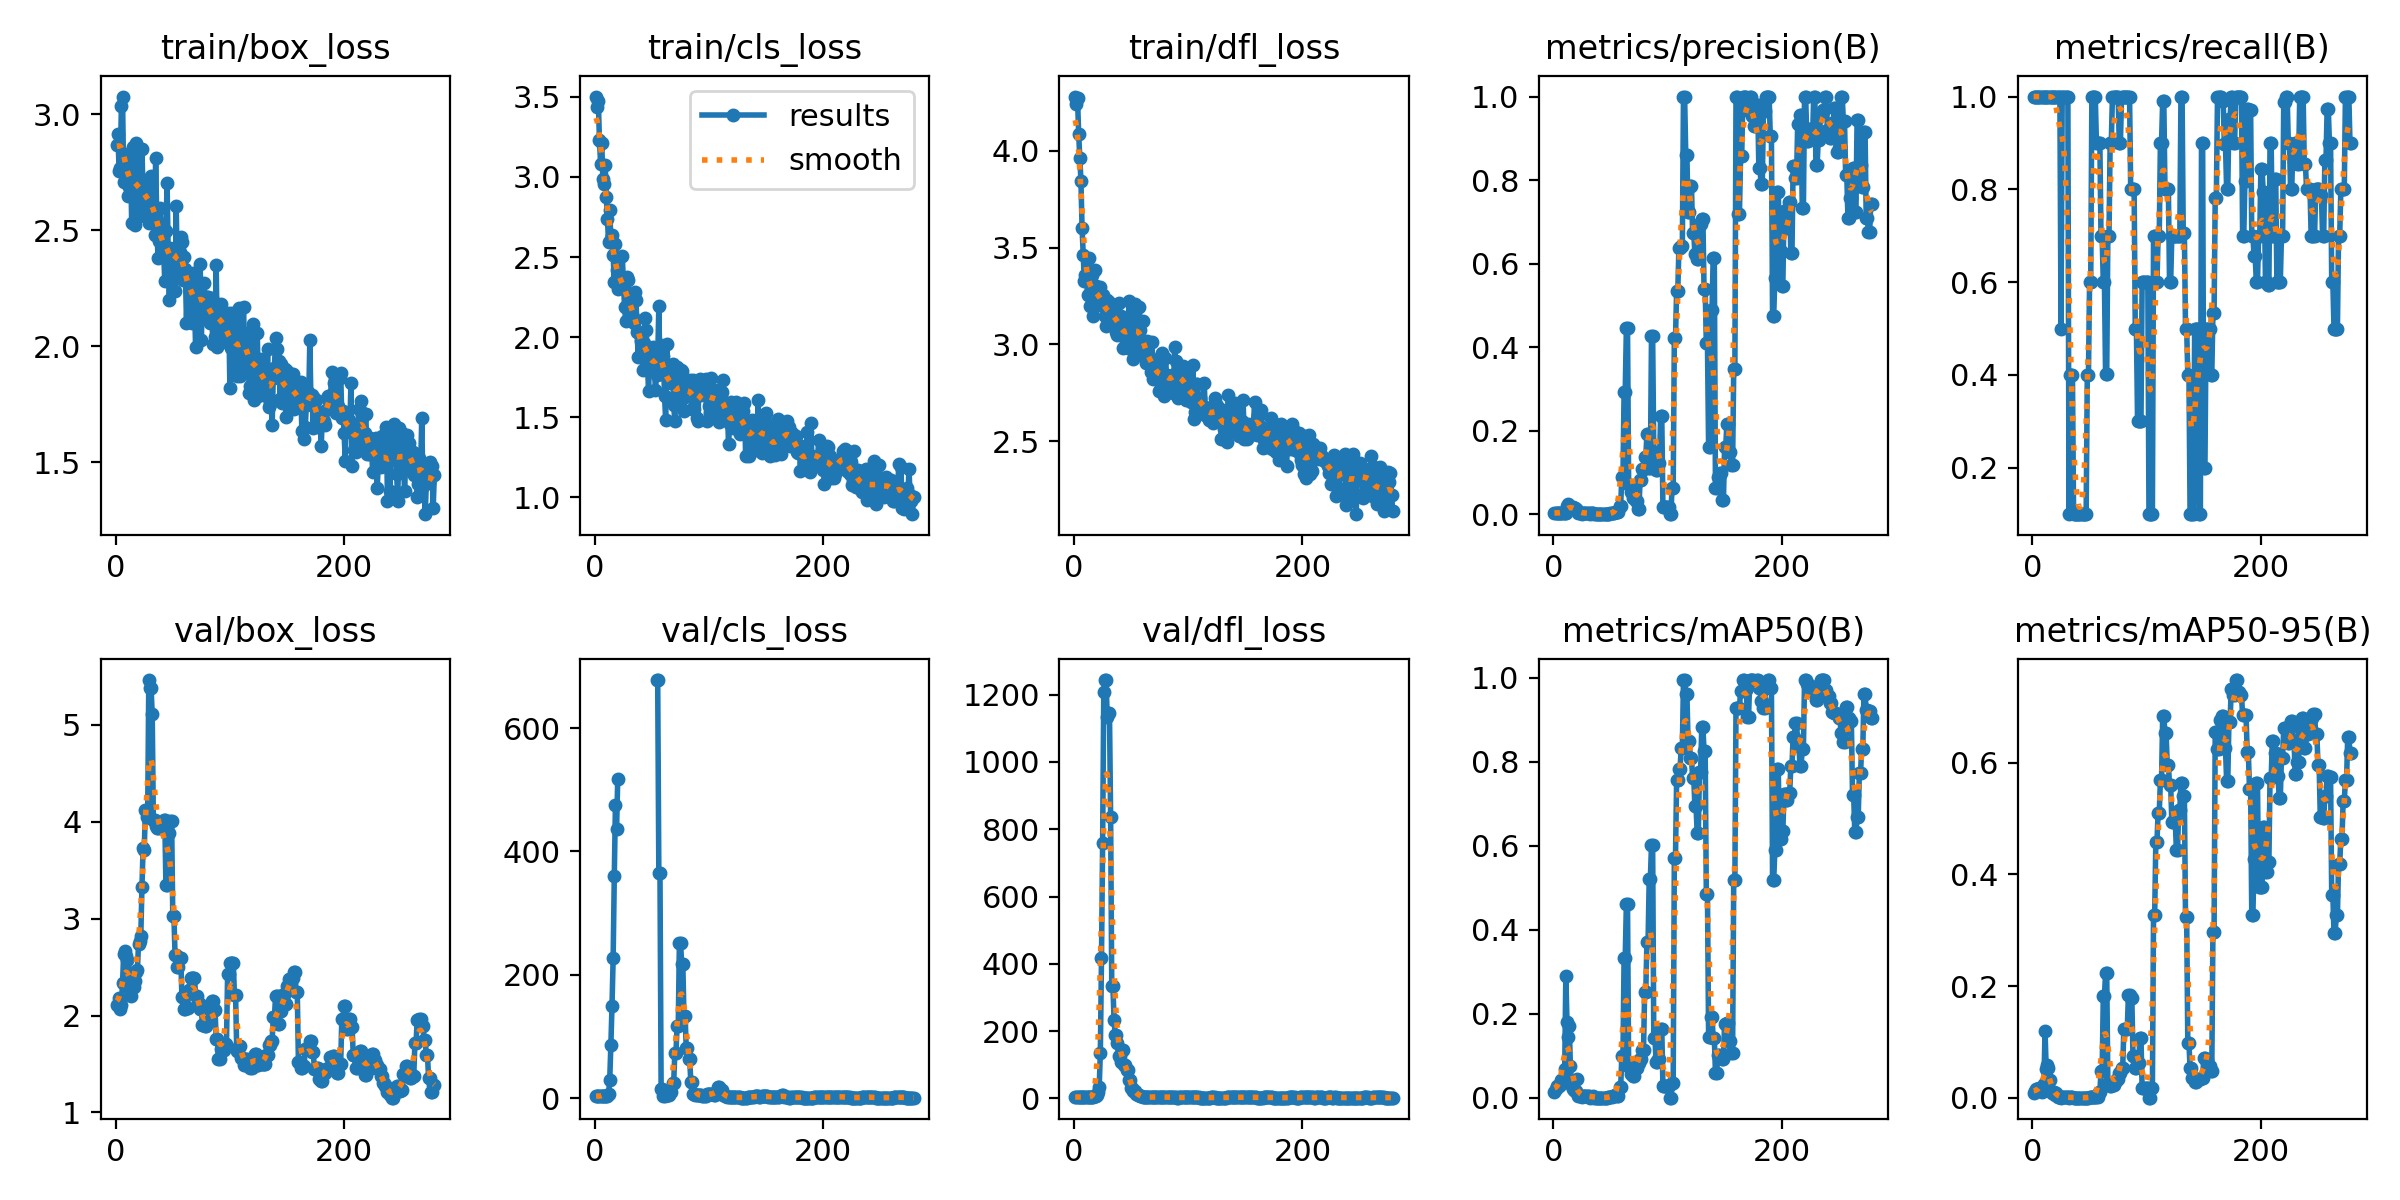

Source data for this figure (header and first rows):
epoch, train/box_loss, train/cls_loss, train/dfl_loss, metrics/precision(B), metrics/recall(B), metrics/mAP50(B), metrics/mAP50-95(B), val/box_loss, val/cls_loss, val/dfl_loss, lr/pg0, lr/pg1, lr/pg2
1, 2.865, 3.502, 4.279, 0.00333, 1, 0.01359, 0.00814, 2.107, 3.296, 4.159, 0.0991, 0.0001, 0.0001
2, 2.916, 3.435, 4.241, 0.00333, 1, 0.02208, 0.01159, 2.107, 3.296, 4.159, 0.0973, 0.0002994, 0.0002994
3, 2.754, 3.475, 4.274, 0.00333, 1, 0.02714, 0.01495, 2.18, 3.278, 4.012, 0.0955, 0.000498, 0.000498
4, 2.766, 3.233, 4.088, 0.00333, 1, 0.02714, 0.01495, 2.069, 4.105, 3.793, 0.0937, 0.0006958, 0.0006958
5, 3.035, 3.082, 3.961, 0.00333, 1, 0.02714, 0.01495, 2.104, 4.105, 3.649, 0.09189, 0.0008929, 0.0008929
6, 3.076, 3.215, 3.845, 0.00333, 1, 0.02927, 0.01728, 2.332, 3.373, 3.553, 0.09009, 0.001089, 0.001089
7, 2.71, 2.989, 3.602, 0.00333, 1, 0.04242, 0.0117, 2.64, 3.379, 3.515, 0.08829, 0.001285, 0.001285
8, 2.782, 2.953, 3.46, 0.00333, 1, 0.04235, 0.01068, 2.664, 3.322, 3.422, 0.08648, 0.001479, 0.001479
9, 2.727, 3.077, 3.327, 0.00333, 1, 0.04251, 0.01246, 2.615, 3.337, 3.36, 0.08467, 0.001673, 0.001673
10, 2.789, 2.876, 3.356, 0.00333, 1, 0.06835, 0.02393, 2.574, 3.305, 3.306, 0.08287, 0.001866, 0.001866
11, 2.649, 2.741, 3.331, 0.00333, 1, 0.2908, 0.1201, 2.446, 3.675, 3.231, 0.08106, 0.002058, 0.002058
12, 2.686, 2.593, 3.255, 0.01983, 1, 0.1807, 0.05185, 2.288, 7.083, 3.167, 0.07925, 0.00225, 0.00225
13, 2.838, 2.795, 3.448, 0.02523, 1, 0.1449, 0.05824, 2.207, 29.39, 3.132, 0.07744, 0.002441, 0.002441
14, 2.533, 2.61, 3.196, 0.0203, 1, 0.1712, 0.05393, 2.296, 86.27, 3.348, 0.07563, 0.002631, 0.002631
15, 2.859, 2.635, 3.28, 0.01779, 1, 0.07525, 0.03216, 2.307, 149.9, 3.649, 0.07382, 0.00282, 0.00282
16, 2.744, 2.516, 3.356, 0.01563, 1, 0.02849, 0.01262, 2.298, 227.3, 4.173, 0.07201, 0.003008, 0.003008
17, 2.521, 2.343, 3.145, 0.01724, 1, 0.02157, 0.00889, 2.354, 360.6, 4.979, 0.07019, 0.003195, 0.003195
18, 2.877, 2.584, 3.384, 0.01471, 1, 0.01858, 0.00772, 2.454, 475, 5.914, 0.06838, 0.003382, 0.003382
19, 2.699, 2.419, 3.301, 0.01471, 1, 0.01691, 0.0105, 2.47, 435.9, 6.157, 0.06657, 0.003568, 0.003568
20, 2.651, 2.299, 3.242, 0.01233, 1, 0.01572, 0.00514, 2.738, 516.6, 9.658, 0.06475, 0.003753, 0.003753
21, 2.562, 2.321, 3.204, 0.01058, 1, 0.04522, 0.00795, 2.773, inf, 18, 0.06294, 0.003938, 0.003938
22, 2.652, 2.364, 3.24, 0.0036, 1, 0.00513, 0.00177, 2.822, inf, 33.4, 0.06112, 0.004121, 0.004121
23, 2.849, 2.356, 3.296, 0.00333, 1, 0.00532, 0.00148, 3.326, inf, 135.6, 0.0593, 0.004304, 0.004304
24, 2.655, 2.509, 3.208, 0.00333, 1, 0.00532, 0.00148, 3.728, inf, 416.1, 0.05749, 0.004486, 0.004486
25, 2.652, 2.34, 3.256, 0.00167, 0.5, 0.00134, 0.00013, 3.713, inf, 759.7, 0.05567, 0.004667, 0.004667
26, 2.579, 2.189, 3.224, 0.00333, 1, 0.00406, 0.00087, 4.117, inf, 1207, 0.05385, 0.004848, 0.004848
27, 2.631, 2.103, 3.144, 0.00343, 1, 0.00503, 0.00139, 4.051, inf, 1244, 0.05203, 0.005027, 0.005027
28, 2.711, 2.376, 3.093, 0.00343, 1, 0.00503, 0.00139, 4.051, inf, 1244, 0.05021, 0.005206, 0.005206
29, 2.531, 2.359, 3.228, 0.00343, 1, 0.00503, 0.00139, 5.464, inf, 1135, 0.04838, 0.005384, 0.005384
30, 2.646, 2.256, 3.181, 0.00343, 1, 0.00503, 0.00139, 5.381, inf, 1145, 0.04656, 0.005561, 0.005561
31, 2.732, 2.134, 3.219, 0.00343, 1, 0.00503, 0.00139, 5.381, inf, 1145, 0.04474, 0.005738, 0.005738
32, 2.551, 2.124, 3.106, 0.0008, 0.1, 0.00045, 5e-05, 5.11, inf, 835.3, 0.04291, 0.005913, 0.005913
33, 2.547, 2.124, 3.145, 0.0028, 0.4, 0.00224, 0.00047, 4.017, inf, 332.5, 0.04109, 0.006088, 0.006088
34, 2.477, 2.087, 3.143, 0.0028, 0.4, 0.00224, 0.00047, 4.017, inf, 332.5, 0.03926, 0.006262, 0.006262
35, 2.81, 2.28, 3.193, 0.00238, 0.4, 0.00424, 0.00082, 3.961, inf, 234.2, 0.03744, 0.006436, 0.006436
36, 2.538, 2.233, 3.178, 0.00033, 0.1, 0.00026, 3e-05, 3.936, inf, 187.6, 0.03561, 0.006608, 0.006608
37, 2.382, 2.029, 3.065, 0.00033, 0.1, 0.00026, 3e-05, 3.936, inf, 187.6, 0.03378, 0.00678, 0.00678
38, 2.453, 1.875, 3.051, 0.00033, 0.1, 0.00026, 3e-05, 3.961, inf, 165.4, 0.03195, 0.006951, 0.006951
39, 2.595, 2.029, 3.216, 0.00033, 0.1, 0.00026, 3e-05, 3.961, inf, 126.3, 0.03012, 0.007121, 0.007121
40, 2.473, 1.978, 3.058, 0.00033, 0.1, 0.00026, 3e-05, 3.961, inf, 126.3, 0.02829, 0.00729, 0.00729
41, 2.402, 1.95, 3.148, 0.00033, 0.1, 0.00026, 3e-05, 3.928, inf, 108.2, 0.02646, 0.007458, 0.007458
42, 2.402, 1.798, 3.071, 0.00033, 0.1, 0.00026, 3e-05, 4.019, inf, 143.7, 0.02463, 0.007626, 0.007626
43, 2.282, 1.962, 2.981, 0.00033, 0.1, 0.00026, 3e-05, 4.019, inf, 143.7, 0.02279, 0.007793, 0.007793
44, 2.495, 2.117, 3.038, 0.00033, 0.1, 0.00026, 3e-05, 3.344, inf, 98.27, 0.02096, 0.007959, 0.007959
45, 2.702, 2.043, 3.121, 0.00033, 0.1, 0.00026, 3e-05, 3.344, inf, 98.27, 0.01912, 0.008125, 0.008125
46, 2.397, 1.842, 3.021, 0.00033, 0.1, 0.00026, 3e-05, 3.886, inf, 82.98, 0.01729, 0.008289, 0.008289
47, 2.2, 1.663, 2.98, 0.00033, 0.1, 0.00026, 3e-05, 3.886, inf, 82.98, 0.01545, 0.008453, 0.008453
48, 2.422, 1.878, 3.222, 0.00136, 0.4, 0.0014, 0.00025, 4.007, inf, 54.9, 0.01362, 0.008616, 0.008616
49, 2.305, 1.932, 3.071, 0.00136, 0.4, 0.0014, 0.00025, 4.007, inf, 54.9, 0.01178, 0.008778, 0.008778
50, 2.405, 1.828, 3.066, 0.00212, 0.6, 0.0017, 0.00064, 3.025, inf, 29.83, 0.00994, 0.008939, 0.008939
51, 2.321, 1.939, 3.066, 0.00212, 0.6, 0.0017, 0.00064, 3.025, inf, 29.83, 0.00901, 0.00901, 0.00901
52, 2.239, 1.839, 2.924, 0.00428, 1, 0.00477, 0.00142, 2.62, inf, 20.38, 0.00899, 0.00899, 0.00899
53, 2.604, 1.67, 3.207, 0.00428, 1, 0.00477, 0.00142, 2.62, inf, 20.38, 0.00897, 0.00897, 0.00897
54, 2.309, 1.762, 3.039, 0.00562, 1, 0.00587, 0.00179, 2.498, 677.7, 11.95, 0.008951, 0.008951, 0.008951
55, 2.424, 1.858, 3.118, 0.00562, 1, 0.00587, 0.00179, 2.498, 677.7, 11.95, 0.008931, 0.008931, 0.008931
56, 2.405, 2.196, 2.949, 0.00444, 0.9, 0.00431, 0.00147, 2.597, 365, 11.03, 0.008911, 0.008911, 0.008911
57, 2.471, 1.768, 3.193, 0.00444, 0.9, 0.00431, 0.00147, 2.597, 365, 11.03, 0.008891, 0.008891, 0.008891
58, 2.45, 1.954, 3.076, 0.02062, 0.9, 0.02473, 0.01056, 2.188, 14.79, 5.777, 0.008871, 0.008871, 0.008871
59, 2.287, 1.924, 2.974, 0.02062, 0.9, 0.02473, 0.01056, 2.188, 14.79, 5.777, 0.008852, 0.008852, 0.008852
60, 2.385, 1.883, 3.123, 0.08831, 0.7, 0.09848, 0.04741, 2.067, 4.195, 3.265, 0.008832, 0.008832, 0.008832
... 219 more rows
